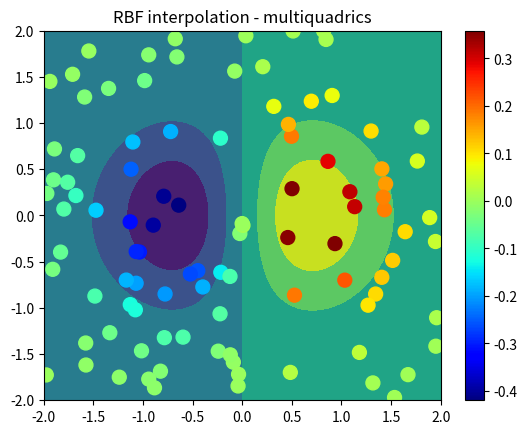

This chart was generated by the following Python code:
import numpy as np
from scipy.interpolate import Rbf

import matplotlib
# matplotlib.use('Agg')
import matplotlib.pyplot as plt
from matplotlib import cm

# 2-d tests - setup scattered data
x = np.random.rand(100)*4.0-2.0
y = np.random.rand(100)*4.0-2.0
z = x*np.exp(-x**2-y**2)
ti = np.linspace(-2.0, 2.0, 100)
XI, YI = np.meshgrid(ti, ti)

# use RBF
rbf = Rbf(x, y, z, epsilon=2)
ZI = rbf(XI, YI)
print(ZI)

# plot the result
# n = plt.normalize(-2., 2.)
plt.subplot(1, 1, 1)
# plt.pcolor(XI, YI, ZI, cmap=cm.jet)
plt.contourf(XI, YI, ZI)
plt.scatter(x, y, 100, z, cmap=cm.jet)
plt.title('RBF interpolation - multiquadrics')
plt.xlim(-2, 2)
plt.ylim(-2, 2)
plt.colorbar()
plt.show()
# plt.savefig('rbf2d.png')